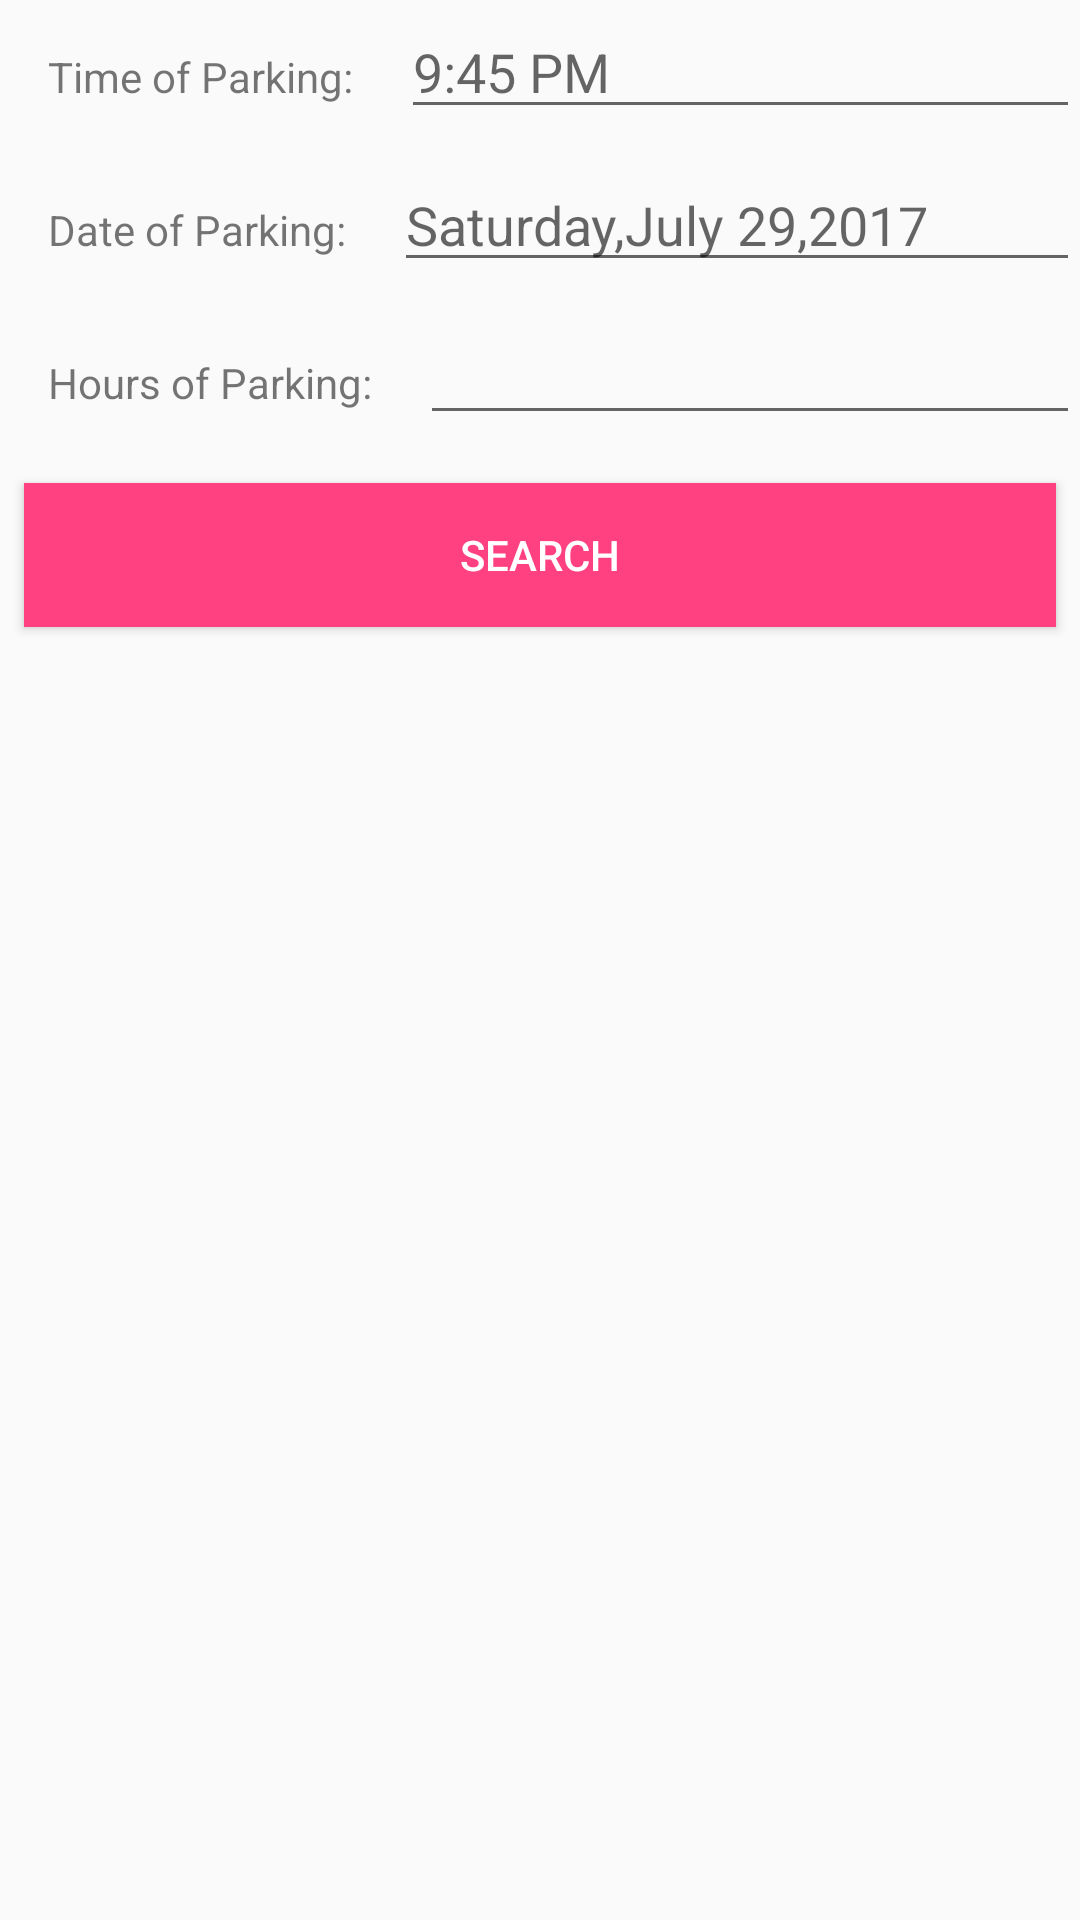

Android layout source for this screen:
<!-- AndroidManifest.xml: application theme AppTheme -->
<!-- res/layout/fragment_booking_entry.xml -->
<?xml version="1.0" encoding="utf-8"?>
<LinearLayout xmlns:android="http://schemas.android.com/apk/res/android"
    android:layout_width="match_parent"
    android:layout_height="match_parent"
    android:orientation="vertical">

    <android.support.v4.widget.NestedScrollView
        android:layout_width="match_parent"
        android:layout_height="match_parent">

        <LinearLayout
            android:layout_width="match_parent"
            android:layout_height="wrap_content"
            android:orientation="vertical">

            
            <LinearLayout
                android:layout_width="match_parent"
                android:layout_height="wrap_content"
                android:orientation="horizontal">

                <TextView
                    android:layout_width="wrap_content"
                    android:layout_height="wrap_content"
                    android:paddingBottom="@dimen/activity_vertical_padding"
                    android:paddingLeft="@dimen/activity_horizontal_padding"
                    android:paddingRight="@dimen/activity_horizontal_padding"
                    android:paddingTop="@dimen/activity_vertical_padding"
                    android:text="@string/label_edit_text_time"/>

                <EditText
                    android:id="@+id/TimePicker"
                    android:layout_width="wrap_content"
                    android:layout_height="wrap_content"
                    android:layout_weight="1"
                    android:hint="9:45 PM"
                    android:inputType="time"/>

            </LinearLayout>

            <LinearLayout
                android:layout_width="match_parent"
                android:layout_height="wrap_content"
                android:orientation="horizontal">

                <TextView
                    android:layout_width="wrap_content"
                    android:layout_height="wrap_content"
                    android:paddingBottom="@dimen/activity_vertical_padding"
                    android:paddingLeft="@dimen/activity_horizontal_padding"
                    android:paddingRight="@dimen/activity_horizontal_padding"
                    android:paddingTop="@dimen/activity_vertical_padding"
                    android:text="@string/label_edit_text_date"/>

                <EditText
                    android:id="@+id/DatePicker"
                    android:layout_width="wrap_content"
                    android:layout_height="wrap_content"
                    android:layout_weight="1"
                    android:hint="Saturday,July 29,2017"
                    android:inputType="date"/>
            </LinearLayout>

            <LinearLayout
                android:layout_width="match_parent"
                android:layout_height="wrap_content"
                android:orientation="horizontal">

                <TextView
                    android:layout_width="wrap_content"
                    android:layout_height="wrap_content"
                    android:layout_weight="0"
                    android:paddingBottom="@dimen/activity_vertical_padding"
                    android:paddingLeft="@dimen/activity_horizontal_padding"
                    android:paddingRight="@dimen/activity_horizontal_padding"
                    android:paddingTop="@dimen/activity_vertical_padding"
                    android:text="@string/label_edit_text_hours"/>
            <EditText
                android:id="@+id/number_picker_hours"
                android:layout_width="match_parent"
                android:layout_height="wrap_content"
                android:layout_weight="1"
                android:ems="10"
                android:inputType="number" />
            </LinearLayout>


            <Button
                android:id="@+id/button_search"
                style="@style/LinearLayoutButton"
                android:layout_width="match_parent"
                android:layout_height="wrap_content"
                android:layout_marginBottom="@dimen/button_vertical_margin"
                android:layout_marginLeft="@dimen/button_horizontal_margin"
                android:layout_marginRight="@dimen/button_horizontal_margin"
                android:layout_marginTop="@dimen/button_vertical_margin"
                android:text="@string/text_button_search" />

            <android.support.v7.widget.RecyclerView
                android:id="@+id/recycler_view_area"
                android:layout_width="match_parent"
                android:layout_height="match_parent"
                android:visibility="gone"/>
        </LinearLayout>

    </android.support.v4.widget.NestedScrollView>
</LinearLayout>
<!-- resources referenced by this layout -->
<resources>
  <dimen name="activity_horizontal_padding">16dp</dimen>
  <dimen name="activity_vertical_padding">16dp</dimen>
  <dimen name="button_horizontal_margin">8dp</dimen>
  <dimen name="button_vertical_margin">8dp</dimen>
  <string name="label_edit_text_date">Date of Parking:</string>
  <string name="label_edit_text_hours">Hours of Parking:</string>
  <string name="label_edit_text_time">Time of Parking:</string>
  <string name="text_button_search">Search</string>
  <style name="LinearLayoutButton" parent="android:style/Widget.Material.Button">
          <item name="android:background">@color/colorAccent</item>
          <item name="android:textColor">@color/white</item>
      </style>
  <style name="AppTheme" parent="Theme.AppCompat.Light.DarkActionBar">
          
          <item name="colorPrimary">@color/colorPrimary</item>
          <item name="colorPrimaryDark">@color/colorPrimaryDark</item>
          <item name="colorAccent">@color/colorAccent</item>
      </style>
  <color name="colorAccent">#FF4081</color>
  <color name="white">#FFFFFF</color>
  <color name="colorPrimary">#3F51B5</color>
  <color name="colorPrimaryDark">#303F9F</color>
</resources>
